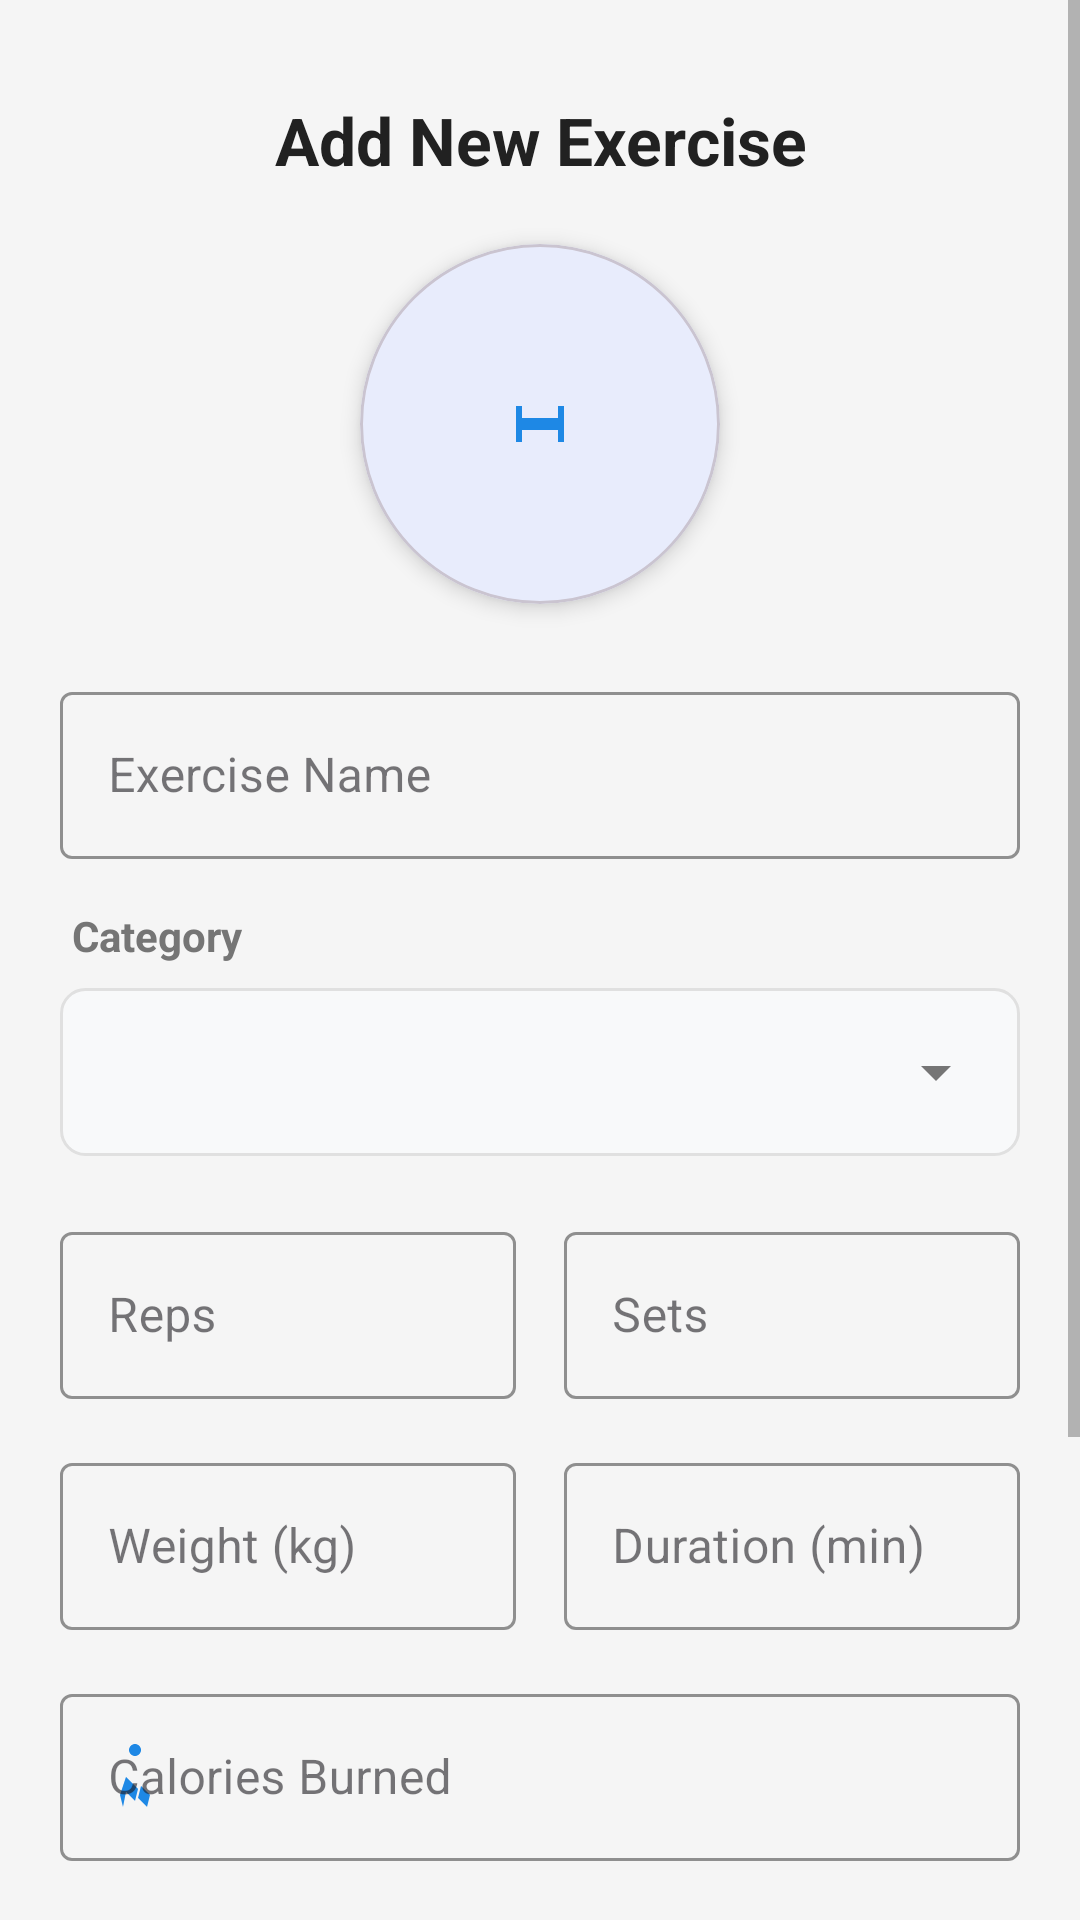

The Android layout XML behind this screen, and the referenced resources:
<!-- AndroidManifest.xml: application theme Theme.FinalHamada -->
<!-- res/layout/activity_add_new_exercise.xml -->
<?xml version="1.0" encoding="utf-8"?>
<ScrollView xmlns:android="http://schemas.android.com/apk/res/android"
    xmlns:app="http://schemas.android.com/apk/res-auto"
    android:id="@+id/main"
    android:layout_width="match_parent"
    android:layout_height="match_parent"
    android:background="@color/background">

    <LinearLayout
        android:orientation="vertical"
        android:layout_width="match_parent"
        android:layout_height="wrap_content"
        android:padding="20dp">

        
        <TextView
            android:id="@+id/tvTitle"
            android:layout_width="match_parent"
            android:layout_height="wrap_content"
            android:text="Add New Exercise"
            android:textSize="22sp"
            android:textStyle="bold"
            android:gravity="center"
            android:textColor="@color/textPrimary"
            android:padding="12dp"
            android:layout_marginBottom="8dp" />

        
        <com.google.android.material.card.MaterialCardView
            android:layout_width="120dp"
            android:layout_height="120dp"
            android:layout_gravity="center"
            app:cardCornerRadius="60dp"
            app:cardElevation="4dp"
            android:layout_marginBottom="24dp">

            <ImageView
                android:id="@+id/ivExerciseImage"
                android:layout_width="match_parent"
                android:layout_height="match_parent"
                android:src="@drawable/ic_exercise"
                android:padding="25dp"
                app:tint="@color/iconColor"
                android:scaleType="centerInside"
                android:contentDescription="Exercise Image" />
        </com.google.android.material.card.MaterialCardView>

        

        
        <com.google.android.material.textfield.TextInputLayout
            style="@style/Widget.MaterialComponents.TextInputLayout.OutlinedBox"
            android:layout_width="match_parent"
            android:layout_height="wrap_content"
            android:hint="Exercise Name"
            android:layout_marginBottom="16dp"
            app:boxStrokeColor="@color/iconColor"
            app:hintTextColor="@color/iconColor">

            <com.google.android.material.textfield.TextInputEditText
                android:id="@+id/etExerciseName"
                android:layout_width="match_parent"
                android:layout_height="wrap_content"
                android:textColor="@color/textPrimary" />

        </com.google.android.material.textfield.TextInputLayout>

        
        <TextView
            android:layout_width="wrap_content"
            android:layout_height="wrap_content"
            android:text="Category"
            android:textSize="14sp"
            android:textStyle="bold"
            android:textColor="@color/textSecondary"
            android:layout_marginStart="4dp"
            android:layout_marginBottom="8dp" />

        <FrameLayout
            android:layout_width="match_parent"
            android:layout_height="wrap_content"
            android:background="@drawable/edittext_background"
            android:layout_marginBottom="20dp"
            android:padding="4dp">

            <Spinner
                android:id="@+id/spCategory"
                android:layout_width="match_parent"
                android:layout_height="48dp"
                android:spinnerMode="dropdown" />
        </FrameLayout>

        <LinearLayout
            android:layout_width="match_parent"
            android:layout_height="wrap_content"
            android:orientation="horizontal"
            android:baselineAligned="false">

            
            <com.google.android.material.textfield.TextInputLayout
                style="@style/Widget.MaterialComponents.TextInputLayout.OutlinedBox"
                android:layout_width="0dp"
                android:layout_height="wrap_content"
                android:layout_weight="1"
                android:hint="Reps"
                android:layout_marginEnd="8dp"
                android:layout_marginBottom="16dp"
                app:boxStrokeColor="@color/iconColor"
                app:hintTextColor="@color/iconColor">

                <com.google.android.material.textfield.TextInputEditText
                    android:id="@+id/etReps"
                    android:inputType="number"
                    android:layout_width="match_parent"
                    android:layout_height="wrap_content" />

            </com.google.android.material.textfield.TextInputLayout>

            
            <com.google.android.material.textfield.TextInputLayout
                style="@style/Widget.MaterialComponents.TextInputLayout.OutlinedBox"
                android:layout_width="0dp"
                android:layout_height="wrap_content"
                android:layout_weight="1"
                android:hint="Sets"
                android:layout_marginStart="8dp"
                android:layout_marginBottom="16dp"
                app:boxStrokeColor="@color/iconColor"
                app:hintTextColor="@color/iconColor">

                <com.google.android.material.textfield.TextInputEditText
                    android:id="@+id/etSets"
                    android:inputType="number"
                    android:layout_width="match_parent"
                    android:layout_height="wrap_content" />

            </com.google.android.material.textfield.TextInputLayout>
        </LinearLayout>

        <LinearLayout
            android:layout_width="match_parent"
            android:layout_height="wrap_content"
            android:orientation="horizontal"
            android:baselineAligned="false">

            
            <com.google.android.material.textfield.TextInputLayout
                style="@style/Widget.MaterialComponents.TextInputLayout.OutlinedBox"
                android:layout_width="0dp"
                android:layout_height="wrap_content"
                android:layout_weight="1"
                android:hint="Weight (kg)"
                android:layout_marginEnd="8dp"
                android:layout_marginBottom="16dp"
                app:boxStrokeColor="@color/iconColor"
                app:hintTextColor="@color/iconColor">

                <com.google.android.material.textfield.TextInputEditText
                    android:id="@+id/etWeight"
                    android:inputType="number"
                    android:layout_width="match_parent"
                    android:layout_height="wrap_content" />

            </com.google.android.material.textfield.TextInputLayout>

            
            <com.google.android.material.textfield.TextInputLayout
                style="@style/Widget.MaterialComponents.TextInputLayout.OutlinedBox"
                android:layout_width="0dp"
                android:layout_height="wrap_content"
                android:layout_weight="1"
                android:hint="Duration (min)"
                android:layout_marginStart="8dp"
                android:layout_marginBottom="16dp"
                app:boxStrokeColor="@color/iconColor"
                app:hintTextColor="@color/iconColor">

                <com.google.android.material.textfield.TextInputEditText
                    android:id="@+id/etDuration"
                    android:inputType="number"
                    android:layout_width="match_parent"
                    android:layout_height="wrap_content" />

            </com.google.android.material.textfield.TextInputLayout>
        </LinearLayout>

        
        <com.google.android.material.textfield.TextInputLayout
            style="@style/Widget.MaterialComponents.TextInputLayout.OutlinedBox"
            android:layout_width="match_parent"
            android:layout_height="wrap_content"
            android:hint="Calories Burned"
            android:layout_marginBottom="16dp"
            app:boxStrokeColor="@color/iconColor"
            app:hintTextColor="@color/iconColor"
            app:startIconDrawable="@drawable/ic_steps"
            app:startIconTint="@color/iconColor">

            <com.google.android.material.textfield.TextInputEditText
                android:id="@+id/etCalories"
                android:inputType="number"
                android:layout_width="match_parent"
                android:layout_height="wrap_content" />

        </com.google.android.material.textfield.TextInputLayout>

        
        <com.google.android.material.textfield.TextInputLayout
            style="@style/Widget.MaterialComponents.TextInputLayout.OutlinedBox"
            android:layout_width="match_parent"
            android:layout_height="wrap_content"
            android:hint="Notes"
            android:layout_marginBottom="24dp"
            app:boxStrokeColor="@color/iconColor"
            app:hintTextColor="@color/iconColor">

            <com.google.android.material.textfield.TextInputEditText
                android:id="@+id/etNote"
                android:gravity="top"
                android:inputType="textMultiLine"
                android:minLines="3"
                android:layout_width="match_parent"
                android:layout_height="wrap_content" />

        </com.google.android.material.textfield.TextInputLayout>

        
        <com.google.android.material.button.MaterialButton
            android:id="@+id/btnSaveExercise"
            android:layout_width="match_parent"
            android:layout_height="56dp"
            android:text="Save Exercise"
            android:textAllCaps="false"
            android:textSize="16sp"
            android:textStyle="bold"
            app:backgroundTint="#1E88E5"
            android:textColor="#FFFFFF"
            app:cornerRadius="12dp"
            app:elevation="4dp"
            android:layout_marginBottom="20dp" />

    </LinearLayout>

</ScrollView>
<!-- resources referenced by this layout -->
<resources>
  <color name="background">#F5F5F5</color>
  <color name="iconColor">#1E88E5</color>
  <color name="textPrimary">#212121</color>
  <color name="textSecondary">#757575</color>
  <!-- drawable edittext_background (drawable) -->
  <?xml version="1.0" encoding="utf-8"?>
  <shape xmlns:android="http://schemas.android.com/apk/res/android"
      android:shape="rectangle">
      <solid android:color="#F8F9FA" />
      <corners android:radius="8dp" />
      <stroke android:width="1dp" android:color="#E0E0E0" />
  </shape>
  <!-- drawable ic_exercise (drawable) -->
  <vector xmlns:android="http://schemas.android.com/apk/res/android"
      android:width="24dp"
      android:height="24dp"
      android:viewportWidth="24"
      android:viewportHeight="24">
  
      <path
          android:fillColor="#1E88E5"
          android:pathData="M20,6h-2v12h2V6M6,6H4v12h2V6M18,10H6v4h12v-4z"/>
  </vector>
  <!-- drawable ic_steps (drawable) -->
  <vector xmlns:android="http://schemas.android.com/apk/res/android"
      android:width="24dp"
      android:height="24dp"
      android:viewportWidth="24"
      android:viewportHeight="24">
  
      <path
          android:fillColor="#1E88E5"
          android:pathData="M13,5c1.1,0 2,-0.9 2,-2s-0.9,-2 -2,-2 -2,0.9 -2,2 0.9,2 2,2zM9,22l1,-5 3,3 1,-4 -4,-4 -2,6zM17,22l1,-4 -3,-3 -1,4 3,3z"/>
  </vector>
  <style name="Theme.FinalHamada" parent="Theme.Material3.DayNight.NoActionBar">
          
          <item name="colorPrimary">@color/purple_500</item>
          <item name="colorPrimaryVariant">@color/purple_700</item>
          <item name="colorSecondary">@color/teal_200</item>
          <item name="colorSecondaryVariant">@color/teal_700</item>
  
          
          <item name="android:colorBackground">@color/background</item>
  
          
          <item name="android:textColorPrimary">@color/textPrimary</item>
          <item name="android:textColorSecondary">@color/textSecondary</item>
      </style>
  <color name="purple_500">#1E88E5</color>
  <color name="purple_700">#1565C0</color>
  <color name="teal_200">#80CBC4</color>
  <color name="teal_700">#00796B</color>
</resources>
